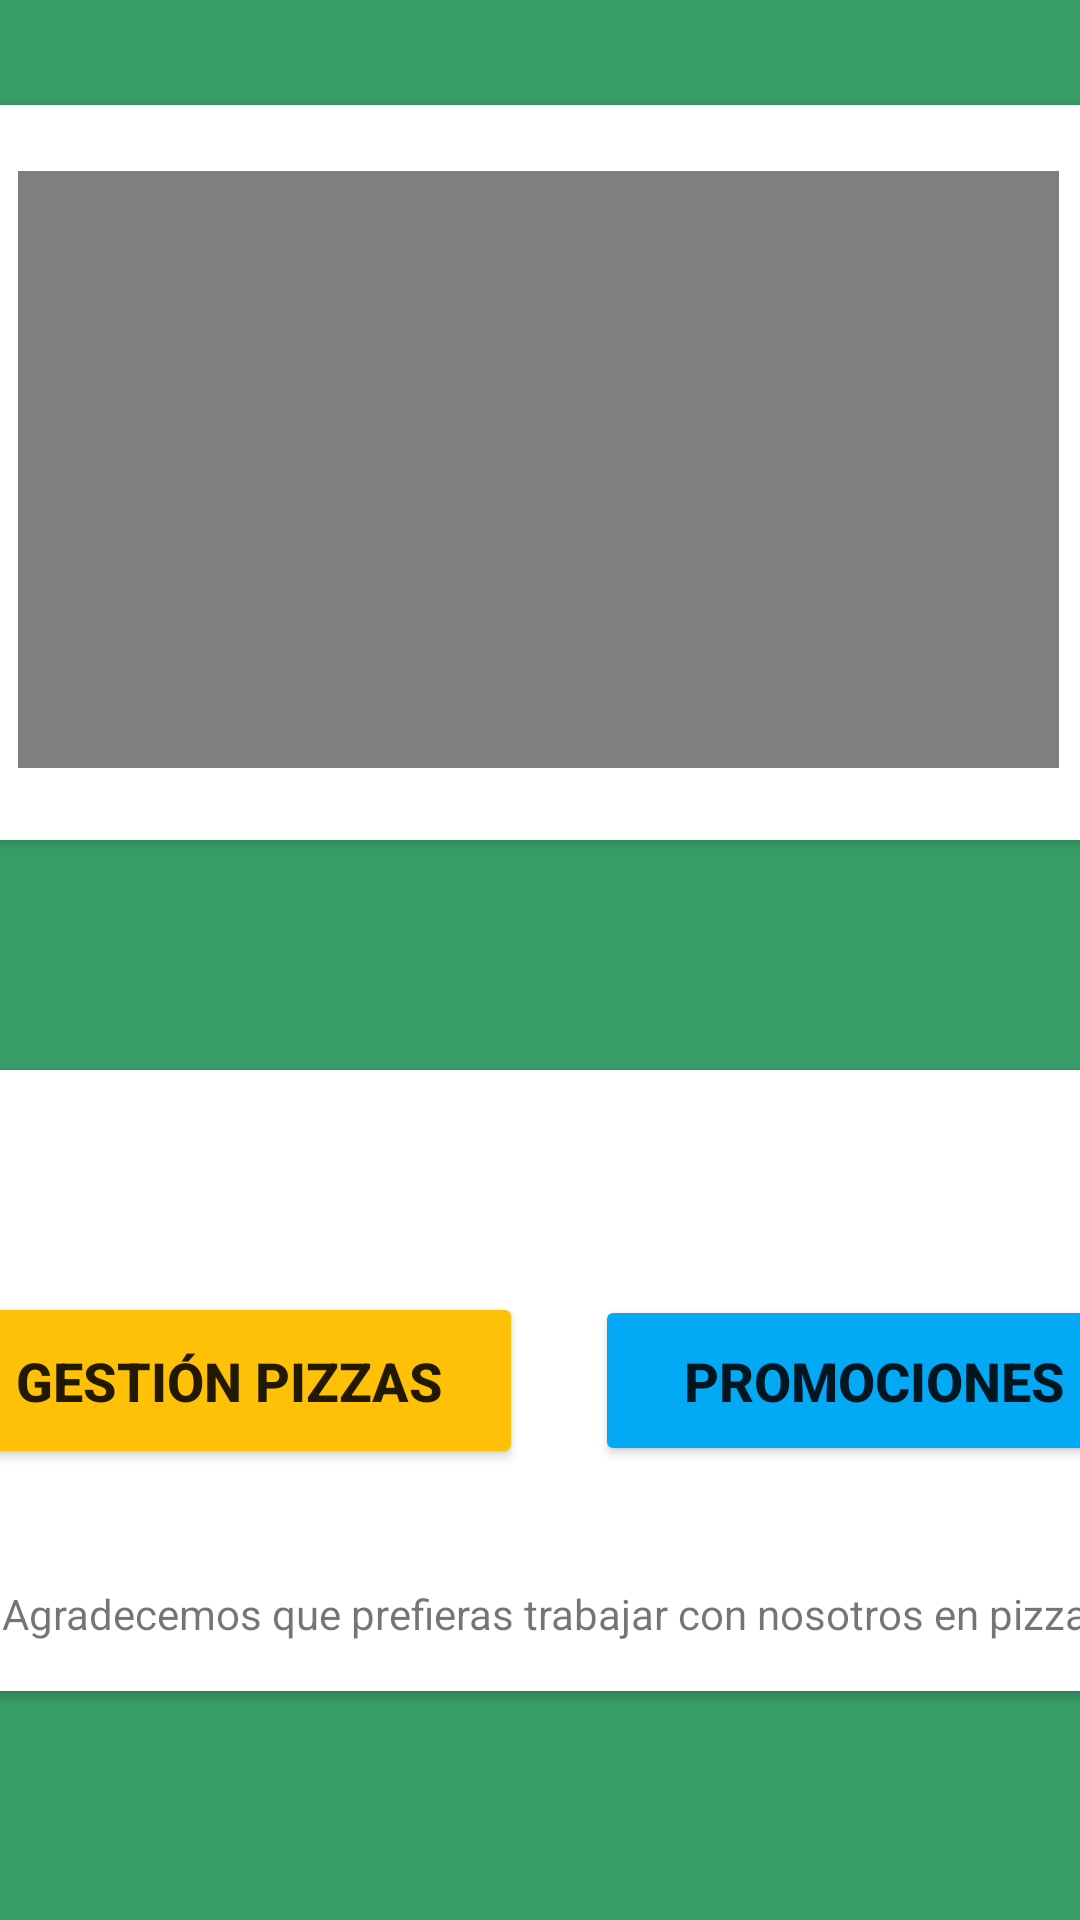

Write the Android layout XML for this screen, with the resource values it uses.
<!-- AndroidManifest.xml: application theme Theme.AppCompat.DayNight.NoActionBar -->
<!-- res/layout/activity_menu_act.xml -->
<?xml version="1.0" encoding="utf-8"?>
<androidx.constraintlayout.widget.ConstraintLayout xmlns:android="http://schemas.android.com/apk/res/android"
    xmlns:app="http://schemas.android.com/apk/res-auto"
    xmlns:tools="http://schemas.android.com/tools"
    android:layout_width="match_parent"
    android:layout_height="match_parent"
    android:background="#369D68"
    tools:context=".Menu_act">

    <androidx.cardview.widget.CardView
        android:id="@+id/cardView3"
        android:layout_width="377dp"
        android:layout_height="245dp"
        android:layout_marginStart="13dp"
        android:layout_marginTop="35dp"
        android:layout_marginEnd="13dp"
        app:layout_constraintEnd_toEndOf="parent"
        app:layout_constraintStart_toStartOf="parent"
        app:layout_constraintTop_toTopOf="parent">

        <androidx.constraintlayout.widget.ConstraintLayout
            android:layout_width="match_parent"
            android:layout_height="match_parent">

            <VideoView
                android:id="@+id/videoView"
                android:layout_width="347dp"
                android:layout_height="199dp"
                android:layout_marginStart="16dp"
                android:layout_marginTop="15dp"
                android:layout_marginEnd="18dp"
                android:layout_marginBottom="17dp"
                app:layout_constraintBottom_toBottomOf="parent"
                app:layout_constraintEnd_toEndOf="parent"
                app:layout_constraintStart_toStartOf="parent"
                app:layout_constraintTop_toTopOf="parent" />
        </androidx.constraintlayout.widget.ConstraintLayout>
    </androidx.cardview.widget.CardView>

    <androidx.cardview.widget.CardView
        android:id="@+id/cardView2"
        android:layout_width="416dp"
        android:layout_height="207dp"
        android:layout_marginStart="7dp"
        android:layout_marginEnd="9dp"
        app:layout_constraintBottom_toBottomOf="parent"
        app:layout_constraintEnd_toEndOf="parent"
        app:layout_constraintStart_toStartOf="parent"
        app:layout_constraintTop_toBottomOf="@+id/cardView3">

        <androidx.constraintlayout.widget.ConstraintLayout
            android:layout_width="match_parent"
            android:layout_height="match_parent">

            <Button
                android:id="@+id/button2"
                android:layout_width="196dp"
                android:layout_height="59dp"
                android:layout_marginStart="16dp"
                android:layout_marginTop="74dp"
                android:layout_marginEnd="12dp"
                android:layout_marginBottom="40dp"
                android:backgroundTint="#FFC107"
                android:onClick="Gestion"
                android:text="GESTIÓN PIZZAS"
                android:textSize="18sp"
                android:textStyle="bold"
                app:layout_constraintBottom_toTopOf="@+id/textView"
                app:layout_constraintEnd_toStartOf="@+id/button4"
                app:layout_constraintStart_toStartOf="parent"
                app:layout_constraintTop_toTopOf="parent"
                app:layout_constraintVertical_bias="0.0" />

            <Button
                android:id="@+id/button4"
                android:layout_width="186dp"
                android:layout_height="57dp"
                android:layout_marginStart="12dp"
                android:layout_marginEnd="12dp"
                android:backgroundTint="#03A9F4"
                android:onClick="Promociones"
                android:text="PROMOCIONES"
                android:textSize="18sp"
                android:textStyle="bold"
                app:layout_constraintBottom_toBottomOf="parent"
                app:layout_constraintEnd_toEndOf="parent"
                app:layout_constraintStart_toEndOf="@+id/button2"
                app:layout_constraintTop_toTopOf="parent" />

            <TextView
                android:id="@+id/textView"
                android:layout_width="wrap_content"
                android:layout_height="wrap_content"
                android:layout_marginStart="27dp"
                android:layout_marginEnd="16dp"
                android:text="Agradecemos que prefieras trabajar con nosotros en pizza's"
                app:layout_constraintBottom_toBottomOf="parent"
                app:layout_constraintEnd_toEndOf="parent"
                app:layout_constraintHorizontal_bias="1.0"
                app:layout_constraintStart_toStartOf="parent"
                app:layout_constraintTop_toTopOf="parent"
                app:layout_constraintVertical_bias="0.914" />

        </androidx.constraintlayout.widget.ConstraintLayout>
    </androidx.cardview.widget.CardView>
</androidx.constraintlayout.widget.ConstraintLayout>
<!-- resources referenced by this layout -->
<resources>

</resources>
